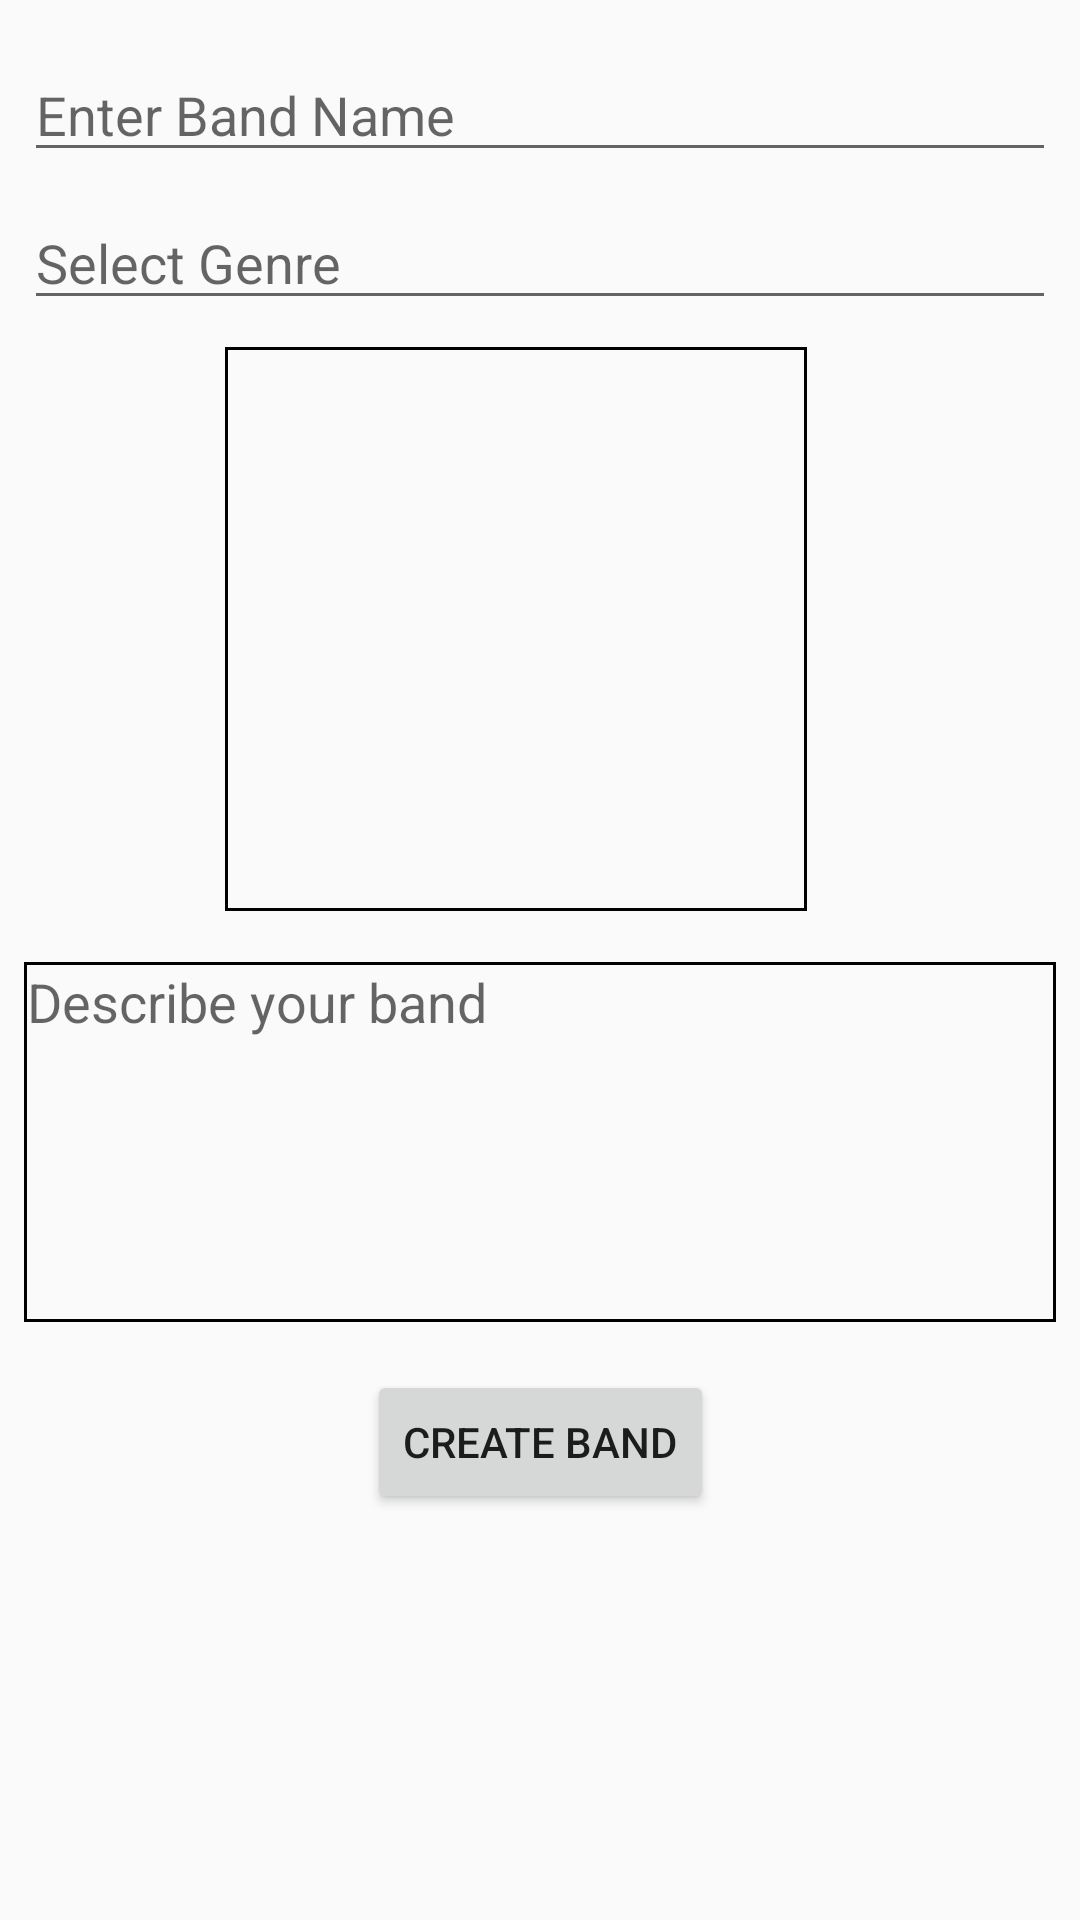

The Android layout XML behind this screen, and the referenced resources:
<!-- AndroidManifest.xml: application theme AppTheme -->
<!-- res/layout/activity_create_band.xml -->
<?xml version="1.0" encoding="utf-8"?>
<ScrollView xmlns:android="http://schemas.android.com/apk/res/android"
    xmlns:app="http://schemas.android.com/apk/res-auto"
    xmlns:tools="http://schemas.android.com/tools"
    android:layout_width="match_parent"
    android:layout_height="match_parent"
    tools:context=".MainActivity">

    <android.support.constraint.ConstraintLayout xmlns:android="http://schemas.android.com/apk/res/android"
        xmlns:app="http://schemas.android.com/apk/res-auto"
        xmlns:tools="http://schemas.android.com/tools"
        android:layout_width="match_parent"
        android:layout_height="wrap_content"
        tools:context="com.example.example.streetlive.CreateBand">

        <EditText
            android:id="@+id/bandName_editText"
            android:layout_width="0dp"
            android:layout_height="wrap_content"
            android:layout_marginEnd="8dp"
            android:layout_marginStart="8dp"
            android:layout_marginTop="16dp"
            android:hint="Enter Band Name"
            app:layout_constraintEnd_toEndOf="parent"
            app:layout_constraintHorizontal_bias="0.08"
            app:layout_constraintStart_toStartOf="parent"
            app:layout_constraintTop_toTopOf="parent" />

        <AutoCompleteTextView
            android:id="@+id/autoCompleteTextView"
            android:layout_width="0dp"
            android:layout_height="wrap_content"
            android:layout_marginEnd="8dp"
            android:layout_marginStart="8dp"
            android:layout_marginTop="8dp"
            android:hint="Select Genre"
            app:layout_constraintEnd_toEndOf="parent"
            app:layout_constraintHorizontal_bias="0.08"
            app:layout_constraintStart_toStartOf="parent"
            app:layout_constraintTop_toBottomOf="@+id/bandName_editText" />

        <FrameLayout
            android:id="@+id/band_image_frameLayout"
            android:layout_width="wrap_content"
            android:layout_height="wrap_content"
            android:layout_marginBottom="8dp"
            android:padding="1dp"
            app:layout_constraintEnd_toEndOf="parent"
            app:layout_constraintHorizontal_bias="0.447"
            app:layout_constraintStart_toStartOf="parent"
            app:layout_constraintTop_toBottomOf="@+id/autoCompleteTextView">

            <ImageView
                android:id="@+id/create_band_imageView"
                android:layout_width="194dp"
                android:layout_height="188dp"
                android:layout_marginEnd="8dp"
                android:layout_marginStart="8dp"
                android:layout_marginTop="8dp"
                android:background="@drawable/band_image_boarder"
                android:scaleType="fitXY"
                app:srcCompat="@drawable/ic_add_black_24dp" />

        </FrameLayout>

        <EditText
            android:id="@+id/bandDescription_editText"
            android:layout_width="0dp"
            android:layout_height="120dp"
            android:layout_marginEnd="8dp"
            android:layout_marginStart="8dp"
            android:layout_marginTop="16dp"
            android:gravity="left"
            android:background="@drawable/band_image_boarder"
            android:hint="Describe your band"
            app:layout_constraintEnd_toEndOf="parent"
            app:layout_constraintHorizontal_bias="0.08"
            app:layout_constraintStart_toStartOf="parent"
            app:layout_constraintTop_toBottomOf="@id/band_image_frameLayout" />

        <Button
            android:id="@+id/create_band_button"
            android:layout_width="wrap_content"
            android:layout_height="wrap_content"
            android:layout_marginBottom="16dp"
            android:layout_marginEnd="8dp"
            android:layout_marginStart="8dp"
            android:layout_marginTop="16dp"
            android:text="Create Band"
            app:layout_constraintBottom_toBottomOf="parent"
            app:layout_constraintEnd_toEndOf="parent"
            app:layout_constraintStart_toStartOf="parent"
            app:layout_constraintTop_toBottomOf="@id/bandDescription_editText"/>

    </android.support.constraint.ConstraintLayout>


</ScrollView>
<!-- resources referenced by this layout -->
<resources>
  <!-- drawable band_image_boarder (drawable) -->
  <?xml version="1.0" encoding="utf-8"?>
  <shape xmlns:android="http://schemas.android.com/apk/res/android">
      <stroke android:width="1dp" android:color="#000000"/>
      <padding android:left="1dp" android:top="1dp" android:right="1dp" android:bottom="1dp"/>
  </shape>
  <style name="AppTheme" parent="Theme.AppCompat.Light.DarkActionBar">
          
          <item name="colorPrimary">@color/colorPrimary</item>
          <item name="colorPrimaryDark">@color/colorPrimaryDark</item>
          <item name="colorAccent">@color/colorAccent</item>
      </style>
  <color name="colorPrimary">#4CAF50</color>
  <color name="colorPrimaryDark">#388E3C</color>
  <color name="colorAccent">#FF9800</color>
</resources>
